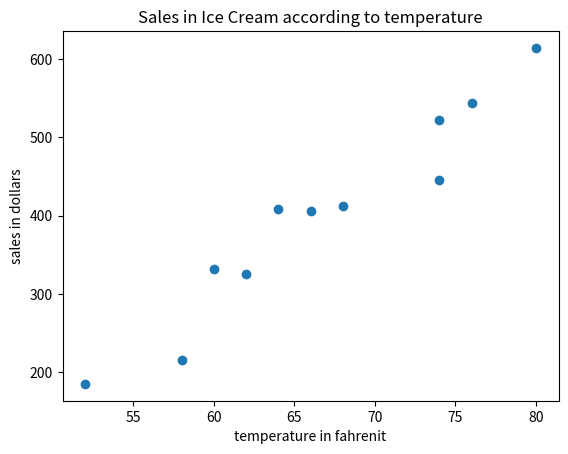

Reproduce this figure in Python.
import matplotlib.pyplot as plt

temperature=[58, 62, 52, 60, 66, 74, 68, 80, 76, 74, 64]
Sales = [215, 325, 185, 332, 406, 522, 412, 614, 544, 445, 408]
plt.xlabel("temperature in fahrenit")
plt.ylabel("sales in dollars")
plt.title("Sales in Ice Cream according to temperature")
plt.scatter(temperature,Sales)
plt.show()